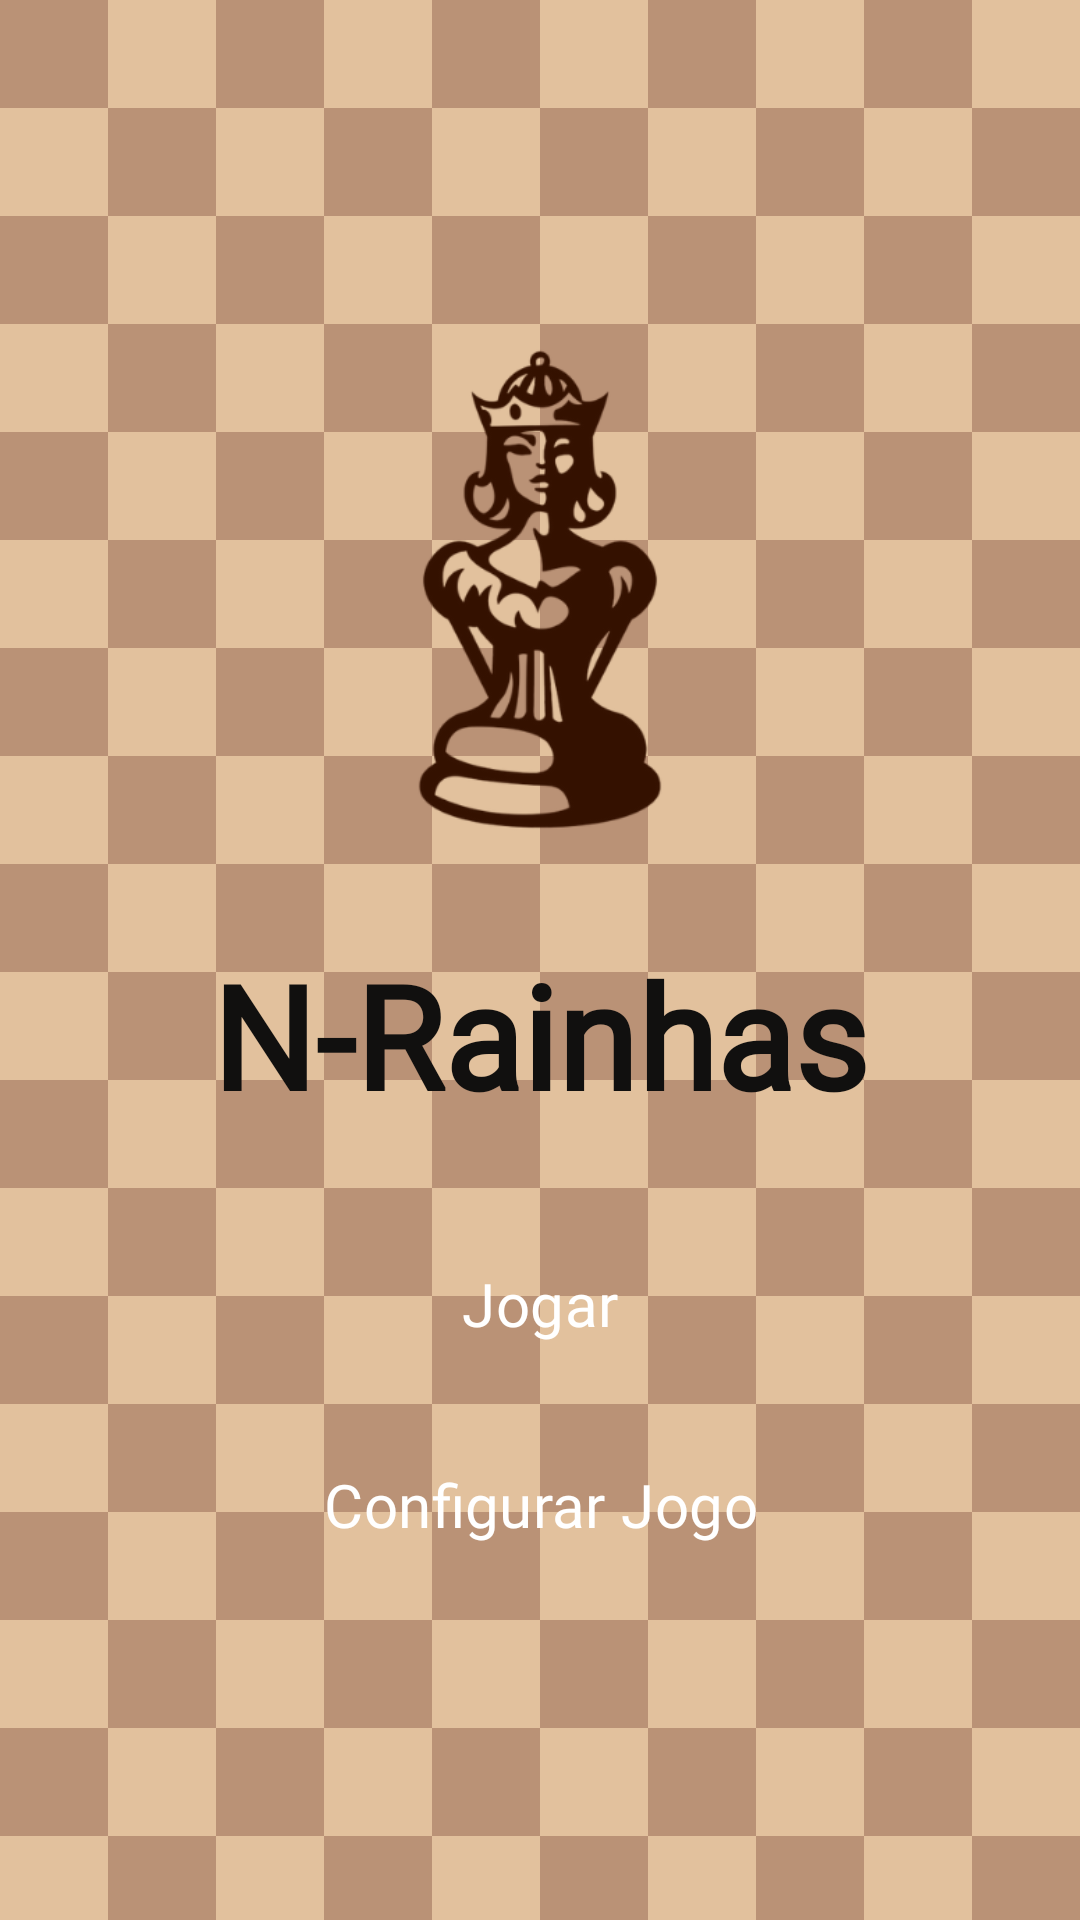

The Android layout XML behind this screen, and the referenced resources:
<!-- AndroidManifest.xml: application theme Theme.NRainhas -->
<!-- res/layout/activity_main.xml -->
<?xml version="1.0" encoding="utf-8"?>
<androidx.constraintlayout.widget.ConstraintLayout xmlns:android="http://schemas.android.com/apk/res/android"
    xmlns:app="http://schemas.android.com/apk/res-auto"
    xmlns:tools="http://schemas.android.com/tools"
    android:id="@+id/main"
    android:layout_width="match_parent"
    android:layout_height="match_parent"
    android:background="@drawable/fundo"
    tools:context=".MainActivity">

    <ImageView
        android:id="@+id/logo_image"
        android:layout_width="0dp"
        android:layout_height="0dp"
        android:layout_marginStart="64dp"
        android:layout_marginTop="32dp"
        android:layout_marginEnd="64dp"
        android:scaleType="fitCenter"
        app:layout_constraintBottom_toTopOf="@+id/app_name_text"
        app:layout_constraintDimensionRatio="1:1"
        app:layout_constraintEnd_toEndOf="parent"
        app:layout_constraintStart_toStartOf="parent"
        app:layout_constraintTop_toTopOf="parent"
        app:layout_constraintVertical_bias="0.3"
        app:layout_constraintVertical_chainStyle="packed"
        app:srcCompat="@drawable/rainha_marrom" />

    <TextView
        android:id="@+id/app_name_text"
        android:layout_width="wrap_content"
        android:layout_height="wrap_content"
        android:fontFamily="@font/unifrakturmaguntia"
        android:text="@string/app_name"
        android:textColor="@color/preto"
        android:textSize="48sp"
        android:textStyle="bold"
        app:layout_constraintBottom_toTopOf="@+id/btnJogar"
        app:layout_constraintEnd_toEndOf="parent"
        app:layout_constraintStart_toStartOf="parent"
        app:layout_constraintTop_toBottomOf="@+id/logo_image" />

    <Button
        android:id="@+id/btnJogar"
        style="@style/Widget.Material3.Button"
        android:layout_width="0dp"
        android:layout_height="wrap_content"
        android:layout_marginStart="48dp"
        android:layout_marginTop="32dp"
        android:layout_marginEnd="48dp"
        android:fontFamily="@font/almendra"
        android:paddingTop="12dp"
        android:paddingBottom="12dp"
        android:text="@string/jogar"
        android:textColor="@color/white"
        android:textColorHighlight="@color/white"
        android:textColorHint="@color/white"
        android:textColorLink="@color/white"
        android:textSize="20sp"
        app:backgroundTint="@color/vinho"
        app:layout_constraintBottom_toTopOf="@+id/btnConfig"
        app:layout_constraintEnd_toEndOf="parent"
        app:layout_constraintStart_toStartOf="parent"
        app:layout_constraintTop_toBottomOf="@+id/app_name_text" />

    <Button
        android:id="@+id/btnConfig"
        style="@style/Widget.Material3.Button.ElevatedButton"
        android:layout_width="0dp"
        android:layout_height="wrap_content"
        android:layout_marginTop="16dp"
        android:fontFamily="@font/almendra"
        android:paddingTop="12dp"
        android:paddingBottom="12dp"
        android:text="@string/configurar"
        android:textColor="@color/white"
        android:textColorHighlight="@color/white"
        android:textColorHint="@color/white"
        android:textColorLink="@color/white"
        android:textSize="20sp"
        app:backgroundTint="@color/vinho"
        app:layout_constraintBottom_toBottomOf="parent"
        app:layout_constraintEnd_toEndOf="@+id/btnJogar"
        app:layout_constraintStart_toStartOf="@+id/btnJogar"
        app:layout_constraintTop_toBottomOf="@+id/btnJogar" />

</androidx.constraintlayout.widget.ConstraintLayout>
<!-- resources referenced by this layout -->
<resources>
  <color name="preto">#11100f</color>
  <color name="vinho">#611112</color>
  <color name="white">#FFFFFFFF</color>
  <!-- drawable fundo: png bitmap (drawable, 15092 bytes) -->
  <!-- drawable rainha_marrom: png bitmap (drawable, 41599 bytes) -->
  <string name="app_name">N-Rainhas</string>
  <string name="configurar">Configurar Jogo</string>
  <string name="jogar">Jogar</string>
  <style name="Theme.NRainhas" parent="Base.Theme.NRainhas">
          <item name="android:statusBarColor" tools:targetApi="l">@color/bege</item>
      </style>
  <style name="Base.Theme.NRainhas" parent="Theme.Material3.DayNight.NoActionBar">
          
          
          <item name="android:statusBarColor" tools:targetApi="l">@color/bege</item>
      </style>
  <color name="bege">#e2c19d</color>
</resources>
